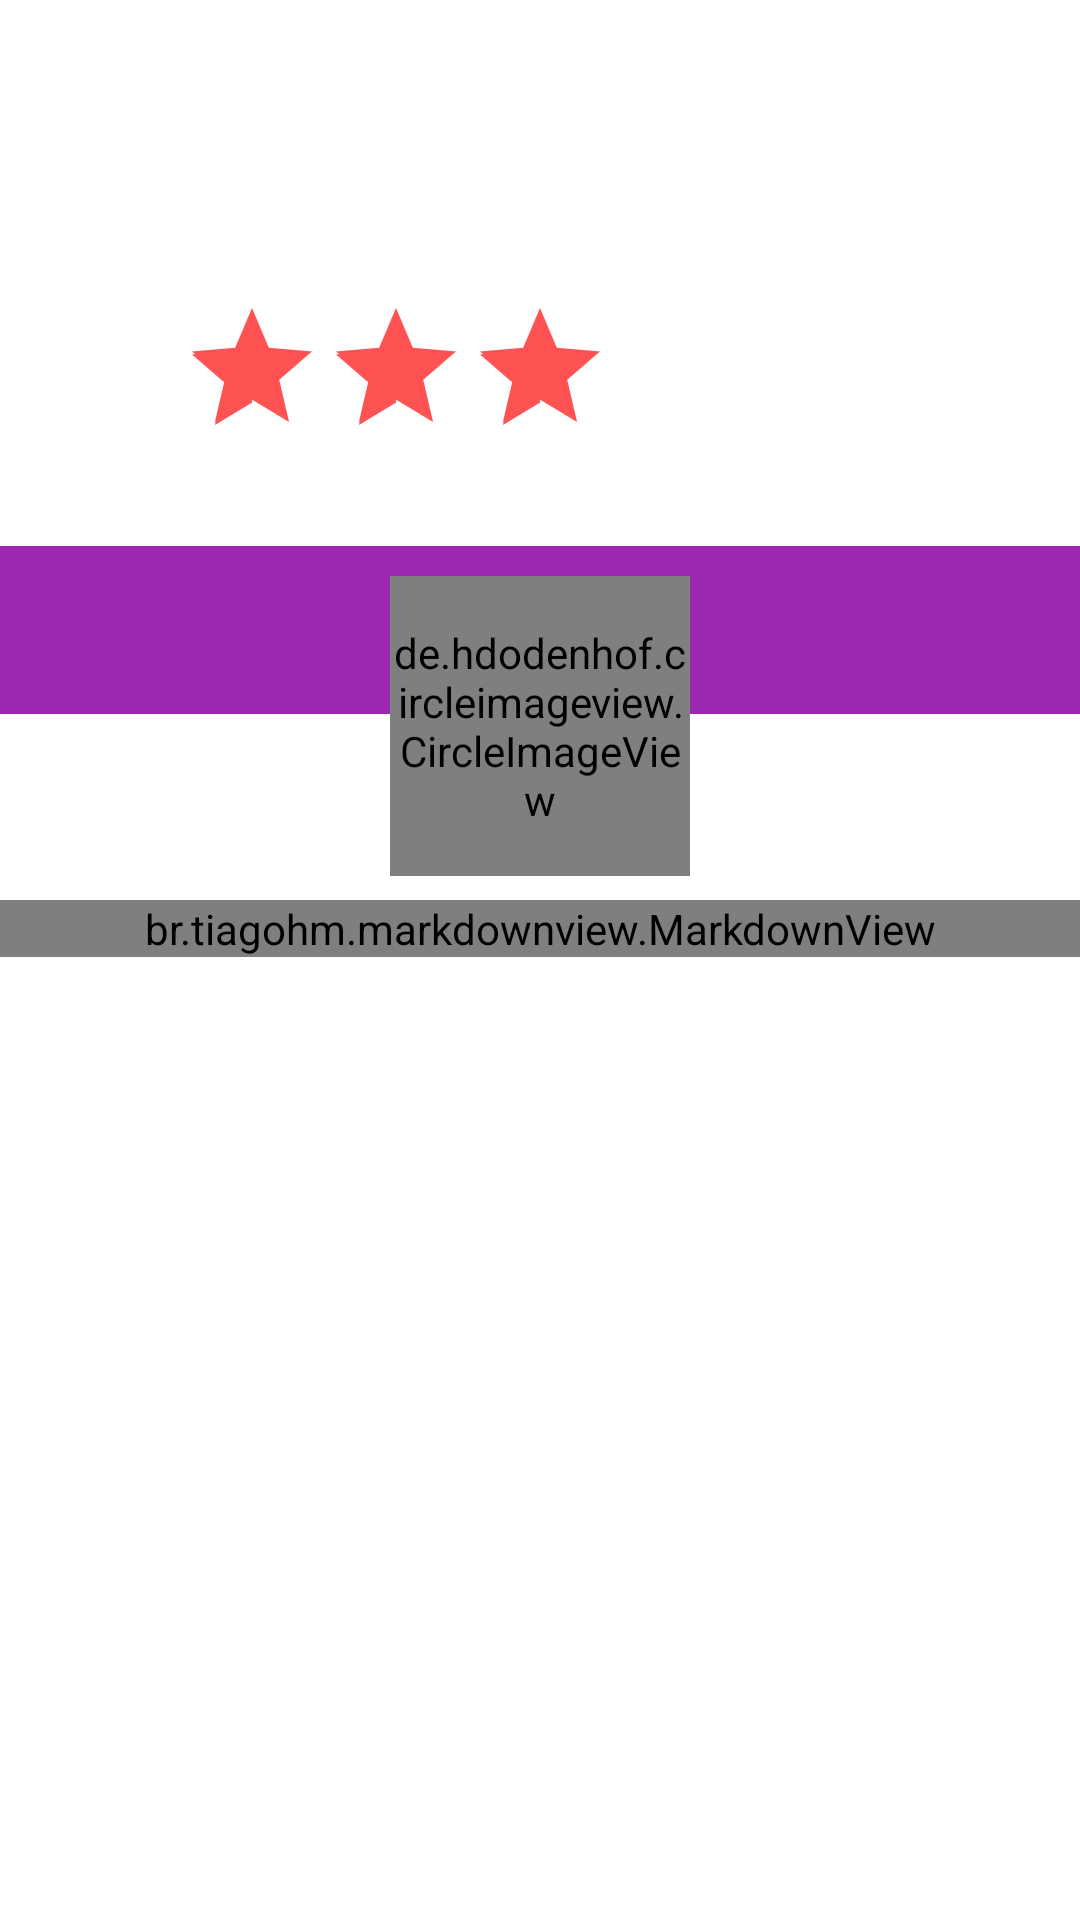

This screen was rendered from an Android layout file. Write that file and the resources it references.
<!-- AndroidManifest.xml: activity theme AppTheme.NoActionBar -->
<!-- res/layout/activity_container_news.xml -->
<?xml version="1.0" encoding="utf-8"?>
<android.support.design.widget.CoordinatorLayout xmlns:android="http://schemas.android.com/apk/res/android"
    xmlns:tools="http://schemas.android.com/tools"
    xmlns:app="http://schemas.android.com/apk/res-auto"
    tools:context=".ContainerNewsActivity"
    android:layout_width="match_parent"
    android:layout_height="match_parent"
    android:background="#fff"
    >

    <android.support.design.widget.AppBarLayout
        android:id="@+id/app_bar_layout"
        android:layout_width="match_parent"
        android:layout_height="wrap_content"
        android:fitsSystemWindows="true"
        android:theme="@style/Base.ThemeOverlay.AppCompat.Dark.ActionBar"
        android:background="#00ffffff"
        >

        <android.support.design.widget.CollapsingToolbarLayout
            android:layout_width="match_parent"
            android:layout_height="300dp"
            app:layout_scrollFlags="scroll|exitUntilCollapsed"
            app:contentScrim="?attr/colorPrimary"
            app:expandedTitleTextAppearance="@android:color/transparent"
            android:fitsSystemWindows="true"
            android:background="#00ffffff"
            >


            <android.support.constraint.ConstraintLayout
                android:layout_width="match_parent"
                android:layout_height="300dp"
                >

                <ImageView
                    android:id="@+id/imageView2"
                    android:layout_width="0dp"
                    android:layout_height="0dp"
                    app:layout_constraintBottom_toTopOf="@+id/guideline5"
                    app:layout_constraintLeft_toLeftOf="parent"
                    app:layout_constraintRight_toRightOf="parent"
                    app:layout_constraintTop_toTopOf="parent"
                    app:srcCompat="@drawable/side_nav_bar" />

                <android.support.v7.widget.Toolbar
                    android:id="@+id/toolbar"
                    android:layout_width="0dp"
                    android:layout_height="56dp"
                    android:background="?attr/colorPrimary"
                    android:minHeight="?attr/actionBarSize"
                    app:layout_collapseMode="parallax"
                    app:popupTheme="@style/ThemeOverlay.AppCompat.Light"
                    app:theme="@style/ThemeOverlay.AppCompat.Dark"
                    android:layout_marginRight="0dp"
                    app:layout_constraintRight_toRightOf="parent"
                    android:layout_marginLeft="0dp"
                    app:layout_constraintLeft_toLeftOf="parent"
                    app:layout_constraintHorizontal_bias="0.0"
                    android:layout_marginBottom="0dp"
                    app:layout_constraintBottom_toTopOf="@+id/guideline5" />

                <de.hdodenhof.circleimageview.CircleImageView
                    android:layout_width="100dp"
                    android:layout_height="100dp"
                    android:src="@drawable/autor2"
                    app:layout_constraintBottom_toBottomOf="parent"
                    android:layout_marginBottom="8dp"
                    android:layout_marginRight="8dp"
                    app:layout_constraintRight_toRightOf="parent"
                    android:layout_marginLeft="8dp"
                    app:layout_constraintLeft_toLeftOf="parent"
                    android:layout_marginStart="8dp"
                    android:layout_marginEnd="8dp"
                    android:id="@+id/image_sne"
                    app:srcCompat="@drawable/perfil_img"
                    android:transitionName="profile"
                    />

                <TextView
                    android:layout_width="0dp"
                    android:layout_height="wrap_content"
                    android:text="Nombre de la persona"
                    android:textAlignment="center"
                    android:id="@+id/nombreAutor"
                    android:layout_marginRight="8dp"
                    app:layout_constraintRight_toRightOf="parent"
                    android:layout_marginLeft="8dp"
                    app:layout_constraintLeft_toLeftOf="parent"
                    android:layout_marginStart="8dp"
                    android:layout_marginEnd="8dp"
                    app:layout_constraintHorizontal_bias="0.0"
                    android:layout_marginTop="8dp"
                    app:layout_constraintTop_toBottomOf="@+id/titleText" />

                <android.support.constraint.Guideline
                    android:layout_width="wrap_content"
                    android:layout_height="wrap_content"
                    android:id="@+id/guideline5"
                    app:layout_constraintGuide_begin="238dp"
                    android:orientation="horizontal"
                    tools:layout_editor_absoluteY="263dp"
                    tools:layout_editor_absoluteX="0dp" />

                <TextView
                    android:id="@+id/titleText"
                    android:layout_width="wrap_content"
                    android:layout_height="wrap_content"
                    android:layout_marginLeft="8dp"
                    android:layout_marginRight="8dp"
                    android:layout_marginTop="16dp"
                    android:text="Titulo del articulo"
                    android:textAppearance="@style/TextAppearance.AppCompat.Large"
                    app:layout_constraintHorizontal_bias="0.5"
                    app:layout_constraintLeft_toLeftOf="parent"
                    app:layout_constraintRight_toRightOf="parent"
                    app:layout_constraintTop_toTopOf="@+id/imageView2"
                    android:transitionName="title"
                    />

                <RatingBar
                    android:id="@+id/ratingBar2"
                    android:layout_width="wrap_content"
                    android:layout_height="wrap_content"
                    android:layout_marginBottom="8dp"
                    android:layout_marginLeft="8dp"
                    android:layout_marginRight="8dp"
                    android:layout_marginTop="8dp"
                    android:numStars="5"
                    android:rating="3"
                    android:stepSize="0.5"
                    app:layout_constraintBottom_toTopOf="@+id/toolbar"
                    app:layout_constraintLeft_toLeftOf="parent"
                    app:layout_constraintRight_toRightOf="parent"
                    app:layout_constraintTop_toBottomOf="@+id/nombreAutor" />

            </android.support.constraint.ConstraintLayout>

        </android.support.design.widget.CollapsingToolbarLayout>


    </android.support.design.widget.AppBarLayout>

    <android.support.v4.widget.NestedScrollView
        android:layout_width="match_parent"
        android:layout_height="match_parent"
        android:clipToPadding="false"
        app:layout_behavior="@string/appbar_scrolling_view_behavior"
        >

        <RelativeLayout
            android:layout_width="match_parent"
            android:layout_height="match_parent"
            >
            <ProgressBar
                android:layout_width="match_parent"
                android:layout_height="match_parent"
                android:id="@+id/progressBar"
                android:layout_centerInParent="true"
                android:layout_marginTop="32dp"
                />

            
                
                
                
                
                

            <br.tiagohm.markdownview.MarkdownView
                android:id="@+id/markdown_view"
                app:escapeHtml="false"
                android:layout_width="match_parent"
                android:layout_height="match_parent"/>
        </RelativeLayout>



    </android.support.v4.widget.NestedScrollView>

</android.support.design.widget.CoordinatorLayout>
<!-- resources referenced by this layout -->
<resources>
  <!-- drawable autor2: jpg bitmap (drawable, 13284 bytes) -->
  <!-- drawable perfil_img: jpg bitmap (drawable, 48696 bytes) -->
  <style name="AppTheme.NoActionBar" parent="Theme.AppCompat.Light.NoActionBar">
          <item name="colorPrimary">@color/colorPrimary</item>
          <item name="colorPrimaryDark">@color/colorPrimaryDark</item>
          <item name="colorAccent">@color/colorAccent</item>
      </style>
  <color name="colorPrimary">#9c27b0</color>
  <color name="colorPrimaryDark">#7b1fa2</color>
  <color name="colorAccent">#ff5252</color>
</resources>
